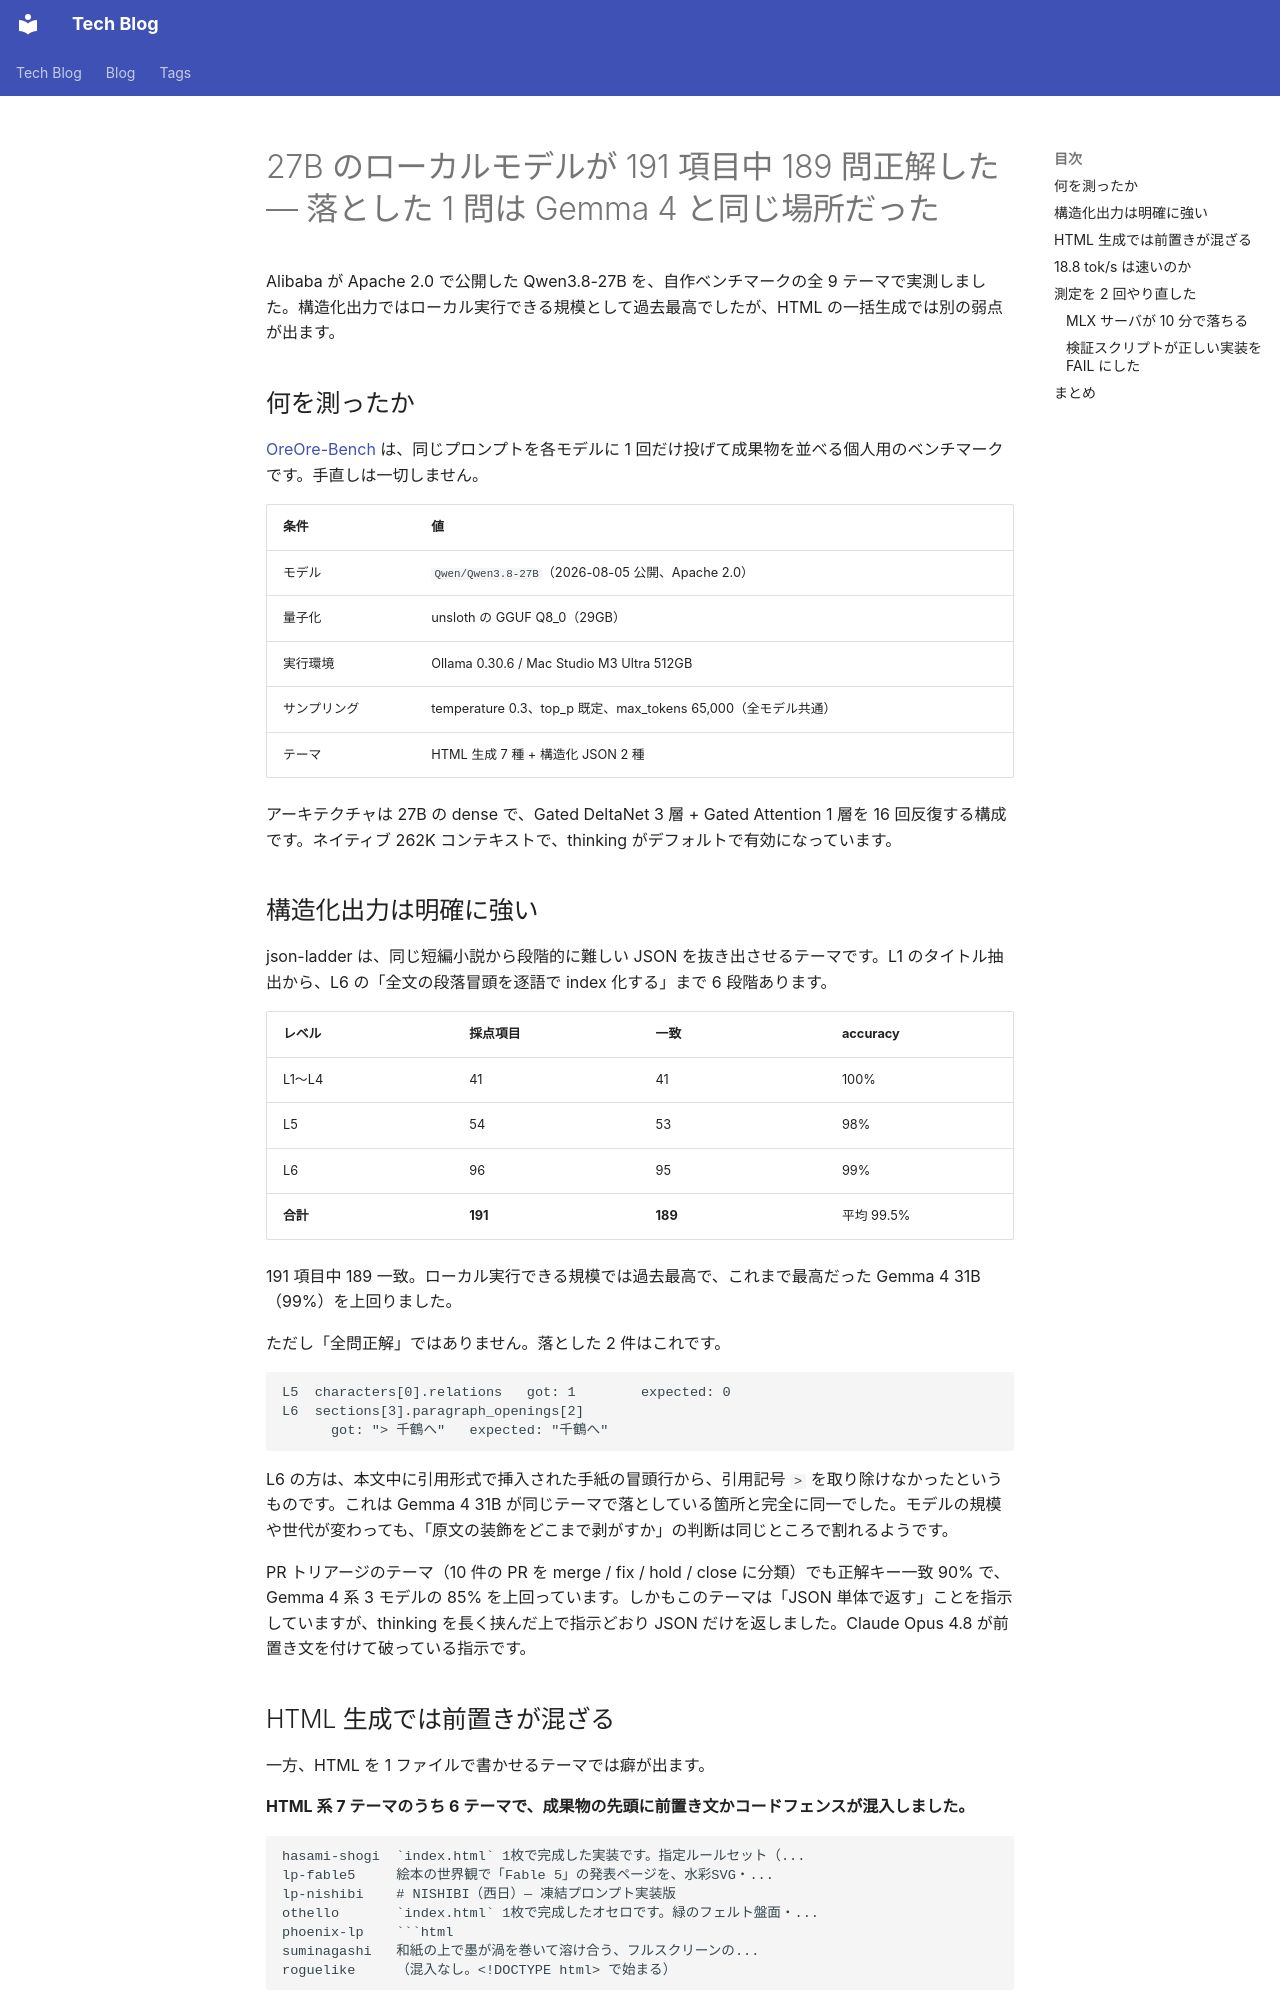

repository: noricha-vr/tech-blog · page: blog/posts/2026-08-15-qwen38-27b-oreore-bench/index.html · generator: mkdocs

---
date:
  created: 2026-08-15
slug: qwen38-27b-oreore-bench
authors:
  - noricha
tags:
  - AI
  - LLM
categories:
  - AI
---

# 27B のローカルモデルが 191 項目中 189 問正解した — 落とした 1 問は Gemma 4 と同じ場所だった

Alibaba が Apache 2.0 で公開した Qwen3.8-27B を、自作ベンチマークの全 9 テーマで実測しました。構造化出力ではローカル実行できる規模として過去最高でしたが、HTML の一括生成では別の弱点が出ます。

<!-- more -->

## 何を測ったか

[OreOre-Bench](https://oreore-bench.pages.dev) は、同じプロンプトを各モデルに 1 回だけ投げて成果物を並べる個人用のベンチマークです。手直しは一切しません。

| 条件 | 値 |
|---|---|
| モデル | `Qwen/Qwen3.8-27B`（2026-08-05 公開、Apache 2.0） |
| 量子化 | unsloth の GGUF Q8_0（29GB） |
| 実行環境 | Ollama 0.30.6 / Mac Studio M3 Ultra 512GB |
| サンプリング | temperature 0.3、top_p 既定、max_tokens 65,000（全モデル共通） |
| テーマ | HTML 生成 7 種 + 構造化 JSON 2 種 |

アーキテクチャは 27B の dense で、Gated DeltaNet 3 層 + Gated Attention 1 層を 16 回反復する構成です。ネイティブ 262K コンテキストで、thinking がデフォルトで有効になっています。

## 構造化出力は明確に強い

json-ladder は、同じ短編小説から段階的に難しい JSON を抜き出させるテーマです。L1 のタイトル抽出から、L6 の「全文の段落冒頭を逐語で index 化する」まで 6 段階あります。

| レベル | 採点項目 | 一致 | accuracy |
|---|---|---|---|
| L1〜L4 | 41 | 41 | 100% |
| L5 | 54 | 53 | 98% |
| L6 | 96 | 95 | 99% |
| **合計** | **191** | **189** | 平均 99.5% |

191 項目中 189 一致。ローカル実行できる規模では過去最高で、これまで最高だった Gemma 4 31B（99%）を上回りました。

ただし「全問正解」ではありません。落とした 2 件はこれです。

```text
L5  characters[0].relations   got: 1        expected: 0
L6  sections[3].paragraph_openings[2]
      got: "> 千鶴へ"   expected: "千鶴へ"
```

L6 の方は、本文中に引用形式で挿入された手紙の冒頭行から、引用記号 `>` を取り除けなかったというものです。これは Gemma 4 31B が同じテーマで落としている箇所と完全に同一でした。モデルの規模や世代が変わっても、「原文の装飾をどこまで剥がすか」の判断は同じところで割れるようです。

PR トリアージのテーマ（10 件の PR を merge / fix / hold / close に分類）でも正解キー一致 90% で、Gemma 4 系 3 モデルの 85% を上回っています。しかもこのテーマは「JSON 単体で返す」ことを指示していますが、thinking を長く挟んだ上で指示どおり JSON だけを返しました。Claude Opus 4.8 が前置き文を付けて破っている指示です。
